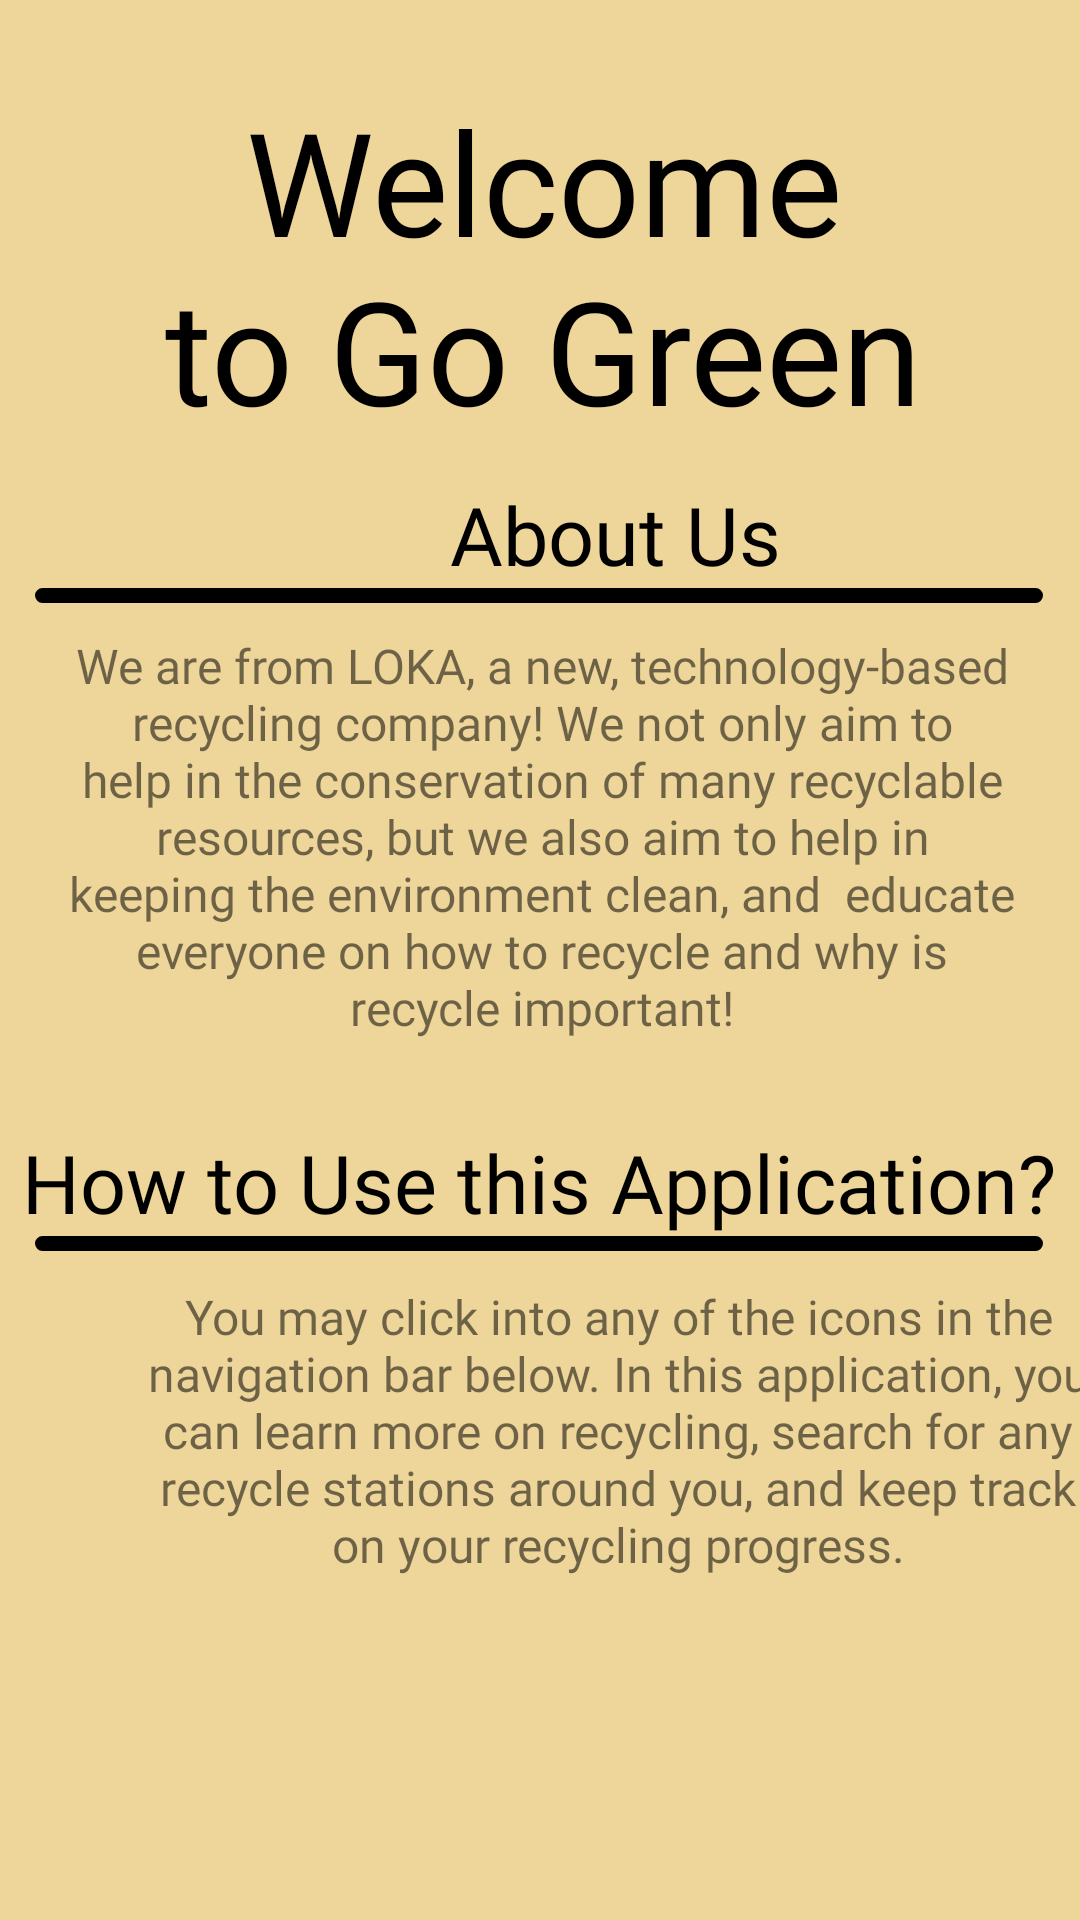

Write the Android layout XML for this screen, with the resource values it uses.
<!-- AndroidManifest.xml: application theme Theme.Assignment -->
<!-- res/layout/fragment_home.xml -->
<?xml version="1.0" encoding="utf-8"?>
<FrameLayout xmlns:android="http://schemas.android.com/apk/res/android"
    xmlns:app="http://schemas.android.com/apk/res-auto"
    xmlns:tools="http://schemas.android.com/tools"
    android:layout_width="match_parent"
    android:layout_height="match_parent"
    tools:context=".HomeFragment">

    
    <androidx.constraintlayout.widget.ConstraintLayout
        android:layout_width="match_parent"
        android:layout_height="match_parent"
        android:background="@color/lightyellow">


        <TextView
            android:id="@+id/textView4"
            android:layout_width="254dp"
            android:layout_height="120dp"
            android:layout_marginStart="69dp"
            android:layout_marginTop="28dp"
            android:layout_marginEnd="69dp"
            android:fontFamily="@font/bubblegum_sans"
            android:text="Welcome to Go Green Go!"
            android:textAlignment="center"
            android:textColor="#000000"
            android:textSize="48sp"
            app:layout_constraintEnd_toEndOf="parent"
            app:layout_constraintHorizontal_bias="0.473"
            app:layout_constraintStart_toStartOf="parent"
            app:layout_constraintTop_toTopOf="parent" />

        <TextView
            android:id="@+id/textView5"
            android:layout_width="336dp"
            android:layout_height="5dp"
            android:layout_marginStart="37dp"
            android:layout_marginEnd="38dp"
            android:background="@drawable/borderbox"
            app:layout_constraintEnd_toEndOf="parent"
            app:layout_constraintStart_toStartOf="parent"
            app:layout_constraintTop_toBottomOf="@+id/textView3" />

        <TextView
            android:id="@+id/textView3"
            android:layout_width="146dp"
            android:layout_height="36dp"
            android:layout_marginStart="132dp"
            android:layout_marginTop="12dp"
            android:layout_marginEnd="133dp"
            android:background="@drawable/textviewbackground"
            android:fontFamily="@font/bubblegum_sans"
            android:text="About Us"
            android:textAlignment="center"
            android:textColor="#000000"
            android:textSize="27sp"
            app:layout_constraintEnd_toEndOf="parent"
            app:layout_constraintHorizontal_bias="0.0"
            app:layout_constraintStart_toStartOf="parent"
            app:layout_constraintTop_toBottomOf="@+id/textView4" />

        <TextView
            android:id="@+id/textView11"
            android:layout_width="346dp"
            android:layout_height="36dp"
            android:layout_marginStart="32dp"
            android:layout_marginTop="19dp"
            android:layout_marginEnd="33dp"
            android:background="@drawable/textviewbackground"
            android:fontFamily="@font/bubblegum_sans"
            android:text="How to Use this Application?"
            android:textAlignment="center"
            android:textColor="#000000"
            android:textSize="27sp"
            app:layout_constraintEnd_toEndOf="parent"
            app:layout_constraintStart_toStartOf="parent"
            app:layout_constraintTop_toBottomOf="@+id/textView26" />

        <TextView
            android:id="@+id/textView24"
            android:layout_width="316dp"
            android:layout_height="139dp"
            android:layout_marginStart="48dp"
            android:layout_marginTop="11dp"
            android:layout_marginEnd="47dp"
            android:layout_marginBottom="110dp"
            android:fontFamily="@font/average_sans"
            android:text="You may click into any of the icons in the navigation bar below. In this application, you can learn more on recycling, search for any recycle stations around you, and keep track on your recycling progress."
            android:textAlignment="center"
            android:textAllCaps="false"
            android:textSize="16sp"
            app:layout_constraintBottom_toBottomOf="parent"
            app:layout_constraintEnd_toEndOf="parent"
            app:layout_constraintHorizontal_bias="0.0"
            app:layout_constraintStart_toStartOf="parent"
            app:layout_constraintTop_toBottomOf="@+id/textView13"
            app:layout_constraintVertical_bias="0.0" />

        <TextView
            android:id="@+id/textView13"
            android:layout_width="336dp"
            android:layout_height="5dp"
            android:layout_marginStart="37dp"
            android:layout_marginEnd="38dp"
            android:background="@drawable/borderbox"
            app:layout_constraintEnd_toEndOf="parent"
            app:layout_constraintStart_toStartOf="parent"
            app:layout_constraintTop_toBottomOf="@+id/textView11" />

        <TextView
            android:id="@+id/textView26"
            android:layout_width="316dp"
            android:layout_height="146dp"
            android:layout_marginStart="48dp"
            android:layout_marginTop="10dp"
            android:layout_marginEnd="47dp"
            android:fontFamily="@font/average_sans"
            android:text="We are from LOKA, a new, technology-based recycling company! We not only aim to help in the conservation of many recyclable resources, but we also aim to help in keeping the environment clean, and  educate everyone on how to recycle and why is recycle important!"
            android:textAlignment="center"
            android:textAllCaps="false"
            android:textSize="16sp"
            app:layout_constraintEnd_toEndOf="parent"
            app:layout_constraintStart_toStartOf="parent"
            app:layout_constraintTop_toBottomOf="@+id/textView5" />

    </androidx.constraintlayout.widget.ConstraintLayout>
</FrameLayout>
<!-- resources referenced by this layout -->
<resources>
  <color name="lightyellow">#EED69A</color>
  <!-- drawable borderbox (drawable) -->
  <?xml version="1.0" encoding="utf-8"?>
  <shape xmlns:android="http://schemas.android.com/apk/res/android"
      android:shape="rectangle" >
  
      
  
      
      <stroke
          android:width="3dp"
          android:color="@color/black" >
      </stroke>
  
      
      <corners
          android:radius="7dp"   >
      </corners>
  
  </shape>
  <!-- drawable textviewbackground (drawable) -->
  <?xml version="1.0" encoding="utf-8"?>
  <shape xmlns:android="http://schemas.android.com/apk/res/android"
      android:shape="rectangle" >
      
      <solid
          android:color="@color/lightyellow" >
      </solid>
  
  </shape>
  <style name="Theme.Assignment" parent="Theme.MaterialComponents.DayNight.NoActionBar">
          
          <item name="colorPrimary">@color/skyblue</item>
          <item name="colorPrimaryVariant">@color/purple_700</item>
          <item name="colorOnPrimary">@color/white</item>
          
          <item name="colorSecondary">@color/teal_200</item>
          <item name="colorSecondaryVariant">@color/teal_700</item>
          <item name="colorOnSecondary">@color/black</item>
          
          <item name="android:statusBarColor" tools:targetApi="l">?attr/colorPrimaryVariant</item>
          
      </style>
  <color name="black">#FF000000</color>
  <color name="skyblue">#74b365</color>
  <color name="purple_700">#FF3700B3</color>
  <color name="white">#FFFFFFFF</color>
  <color name="teal_200">#FF03DAC5</color>
  <color name="teal_700">#FF018786</color>
</resources>
